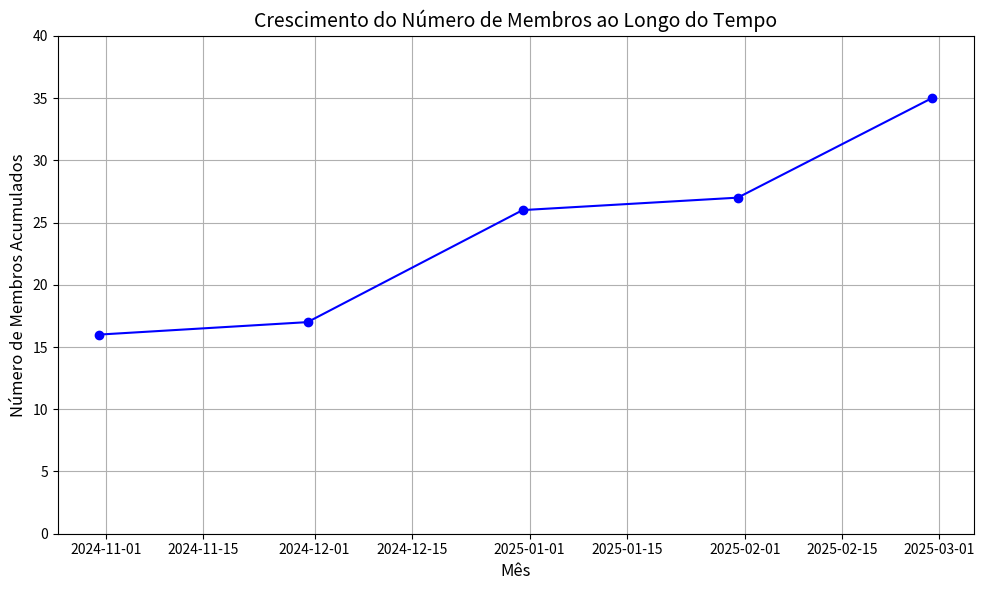

Generate this figure with matplotlib:
import matplotlib.pyplot as plt
import pandas as pd

# Dados de Crescimento de Membros (Agregado Mensal) - INCLUÍDOS DIRETAMENTE NO CÓDIGO
monthly_dates = ['2024-10-31', '2024-11-30', '2024-12-31', '2025-01-31', '2025-02-28']
cumulative_members_monthly = [16, 17, 26, 27, 35]

# Criar DataFrame diretamente com os dados
df_membros = pd.DataFrame({
    'Data': pd.to_datetime(monthly_dates),
    'Membros Acumulados': cumulative_members_monthly
})

plt.figure(figsize=(10, 6))
plt.plot(df_membros['Data'], df_membros['Membros Acumulados'], marker='o', linestyle='-', color='blue')

# Configurações do Gráfico (em Português)
plt.title('Crescimento do Número de Membros ao Longo do Tempo', fontsize=14)
plt.xlabel('Mês', fontsize=12)
plt.ylabel('Número de Membros Acumulados', fontsize=12)
plt.ylim(0, 40) # Ajustar limite do eixo Y se necessário
plt.grid(True)
plt.tight_layout()

# Salvar o Gráfico em Arquivo PNG
plt.savefig('member_growth_pt_standalone.png') # Salvar com novo nome para não sobrescrever outros gráficos
plt.show()

print("Gráfico de crescimento de membros gerado e salvo como 'member_growth_pt_standalone.png'")